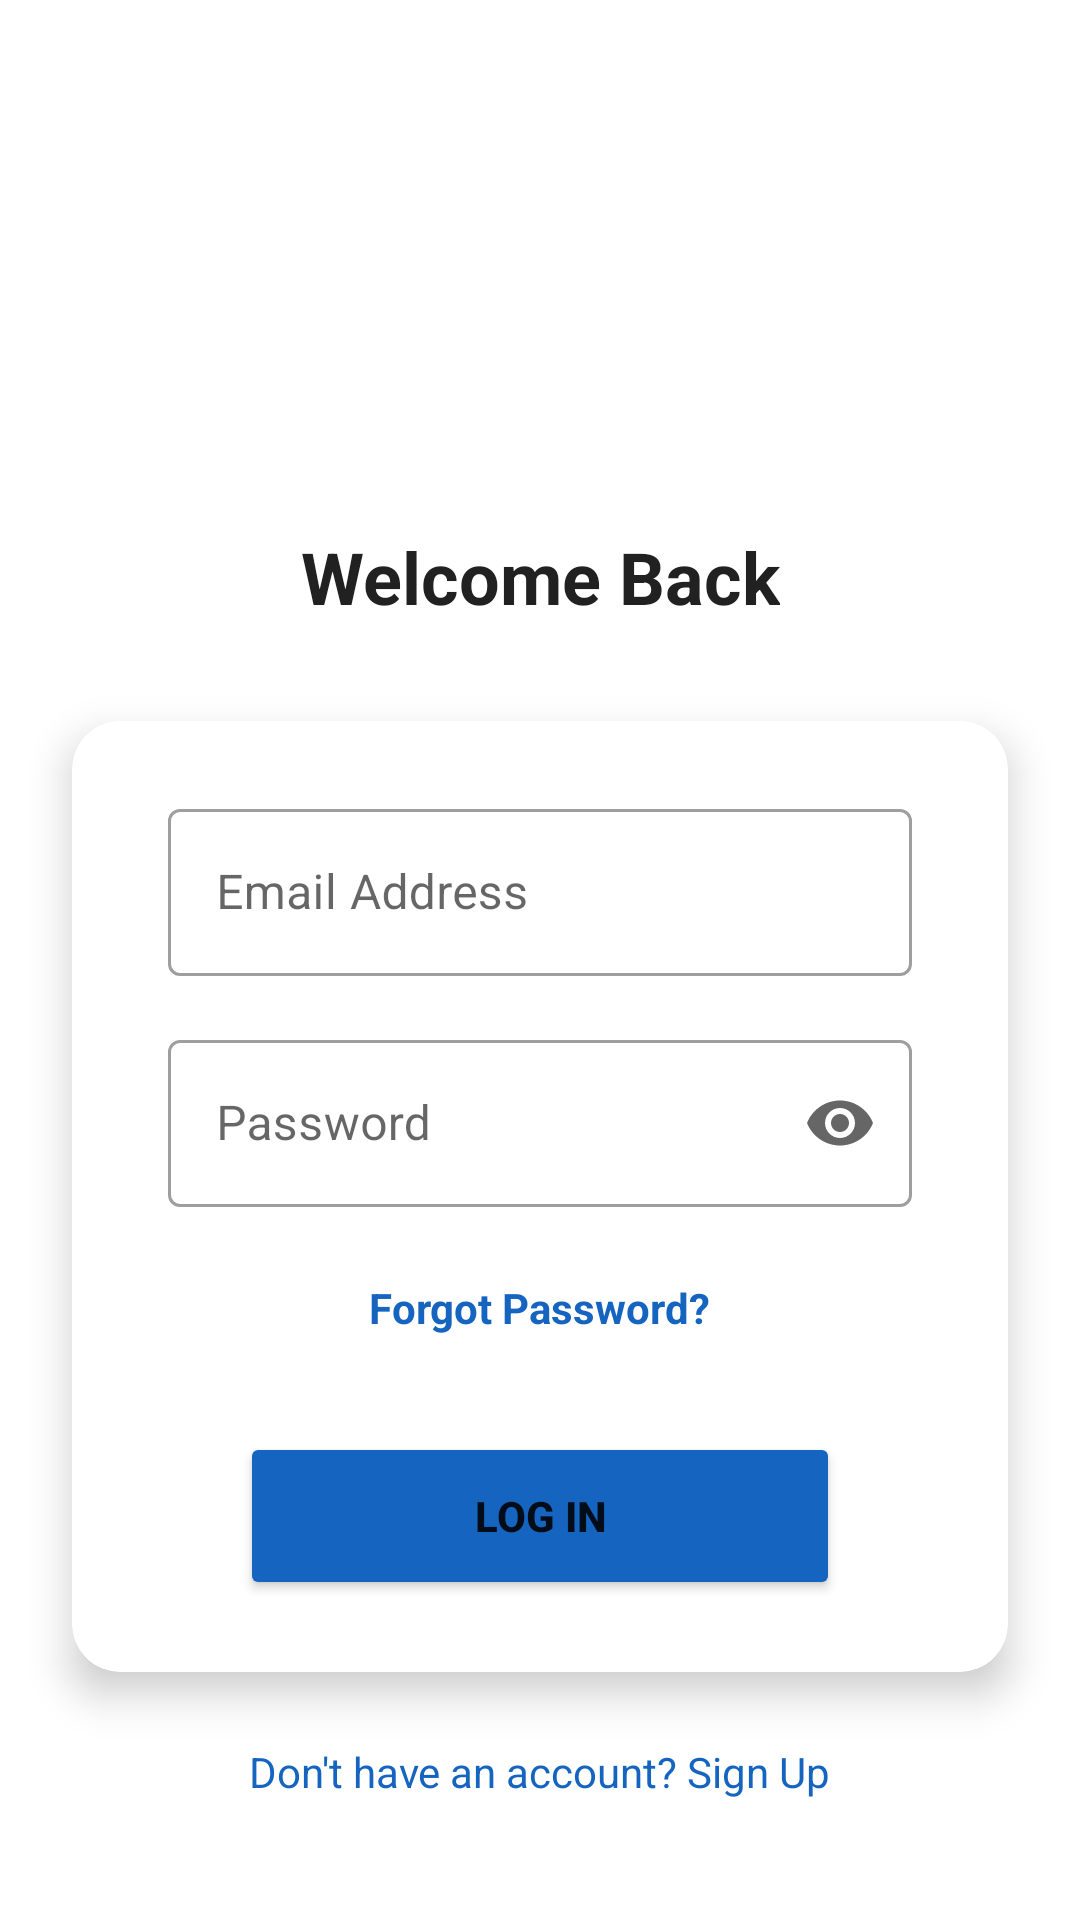

Layout XML and referenced resources for this Android screen:
<!-- AndroidManifest.xml: application theme Theme.MaterialComponents.DayNight.NoActionBar -->
<!-- res/layout/activity_login.xml -->
<?xml version="1.0" encoding="utf-8"?>
<androidx.constraintlayout.widget.ConstraintLayout
    xmlns:android="http://schemas.android.com/apk/res/android"
    xmlns:app="http://schemas.android.com/apk/res-auto"
    android:layout_width="match_parent"
    android:layout_height="match_parent"
    android:background="#FFFFFF">

    <ImageView
        android:id="@+id/ivLogo"
        android:layout_width="100dp"
        android:layout_height="100dp"
        android:src="@drawable/logo_tausi"
        android:contentDescription="@string/logo_desc"
        android:layout_marginTop="60dp"
        app:layout_constraintTop_toTopOf="parent"
        app:layout_constraintStart_toStartOf="parent"
        app:layout_constraintEnd_toEndOf="parent" />

    <TextView
        android:id="@+id/tvWelcome"
        android:layout_width="wrap_content"
        android:layout_height="wrap_content"
        android:text="@string/welcome_back"
        android:textSize="24sp"
        android:textStyle="bold"
        android:textColor="#212121"
        android:layout_marginTop="16dp"
        app:layout_constraintTop_toBottomOf="@id/ivLogo"
        app:layout_constraintStart_toStartOf="parent"
        app:layout_constraintEnd_toEndOf="parent" />

    <androidx.cardview.widget.CardView
        android:id="@+id/loginCard"
        android:layout_width="match_parent"
        android:layout_height="wrap_content"
        android:layout_marginHorizontal="24dp"
        android:layout_marginTop="32dp"
        app:cardCornerRadius="16dp"
        app:cardElevation="8dp"
        app:layout_constraintTop_toBottomOf="@id/tvWelcome"
        app:layout_constraintStart_toStartOf="parent"
        app:layout_constraintEnd_toEndOf="parent">

        <LinearLayout
            android:layout_width="match_parent"
            android:layout_height="wrap_content"
            android:orientation="vertical"
            android:padding="24dp">

            <com.google.android.material.textfield.TextInputLayout
                android:layout_width="match_parent"
                android:layout_height="wrap_content"
                android:layout_marginHorizontal="8dp"
                android:hint="@string/email_address"
                app:hintTextColor="#757575"
                style="@style/Widget.MaterialComponents.TextInputLayout.OutlinedBox">

                <com.google.android.material.textfield.TextInputEditText
                    android:id="@+id/etEmail"
                    android:layout_width="match_parent"
                    android:layout_height="wrap_content"
                    android:inputType="textEmailAddress"
                    android:textColor="#212121" />
            </com.google.android.material.textfield.TextInputLayout>

            <com.google.android.material.textfield.TextInputLayout
                android:layout_width="match_parent"
                android:layout_height="wrap_content"
                android:hint="@string/password"
                android:layout_marginTop="16dp"
                android:layout_marginHorizontal="8dp"
                app:hintTextColor="#757575"
                app:endIconMode="password_toggle"
                style="@style/Widget.MaterialComponents.TextInputLayout.OutlinedBox">

                <com.google.android.material.textfield.TextInputEditText
                    android:id="@+id/etPassword"
                    android:layout_width="match_parent"
                    android:layout_height="wrap_content"
                    android:inputType="textPassword"
                    android:textColor="#212121" />
            </com.google.android.material.textfield.TextInputLayout>

            <TextView
                android:id="@+id/tvForgotPassword"
                android:layout_width="wrap_content"
                android:layout_height="wrap_content"
                android:text="@string/forgot_password"
                android:textColor="#1565C0"
                android:layout_gravity="center"
                android:layout_marginTop="8dp"
                android:textStyle="bold"
                android:clickable="true"
                android:focusable="true"
                android:padding="16dp"
                android:minHeight="48dp"
                android:gravity="center" />

            <Button
                android:id="@+id/btnLogin"
                android:layout_width="match_parent"
                android:layout_height="56dp"
                android:layout_marginHorizontal="32dp"
                android:text="@string/log_in"
                android:backgroundTint="#1565C0"
                android:layout_marginTop="16dp"
                android:textStyle="bold"
                app:cornerRadius="8dp"/>

        </LinearLayout>
    </androidx.cardview.widget.CardView>

    <TextView
        android:id="@+id/tvRegisterLink"
        android:layout_width="wrap_content"
        android:layout_height="wrap_content"
        android:text="@string/sign_up_prompt"
        android:clickable="true"
        android:focusable="true"
        android:padding="16dp"
        android:textColor="#1565C0"
        app:layout_constraintBottom_toBottomOf="parent"
        app:layout_constraintStart_toStartOf="parent"
        app:layout_constraintEnd_toEndOf="parent"
        android:layout_marginBottom="24dp"/>

</androidx.constraintlayout.widget.ConstraintLayout>
<!-- resources referenced by this layout -->
<resources>
  <string name="email_address">Email Address</string>
  <string name="forgot_password">Forgot Password?</string>
  <string name="log_in">Log In</string>
  <string name="logo_desc">Tausi Inventory Management Logo</string>
  <string name="password">Password</string>
  <string name="sign_up_prompt">Don\'t have an account? Sign Up</string>
  <string name="welcome_back">Welcome Back</string>
</resources>
